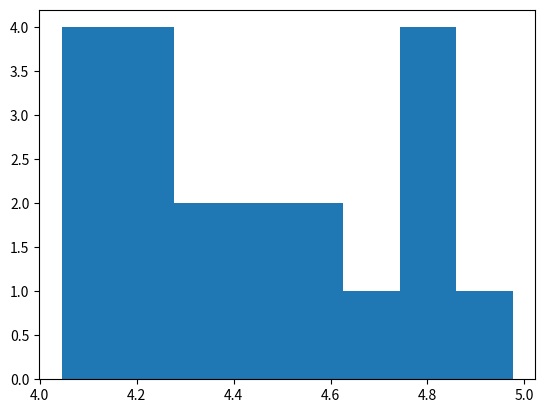

Python code for this plot:
import numpy
import matplotlib.pyplot as plt
x = numpy.random.uniform(4, 5, 20)
print(x)

plt.hist(x, 8)
plt.show()

